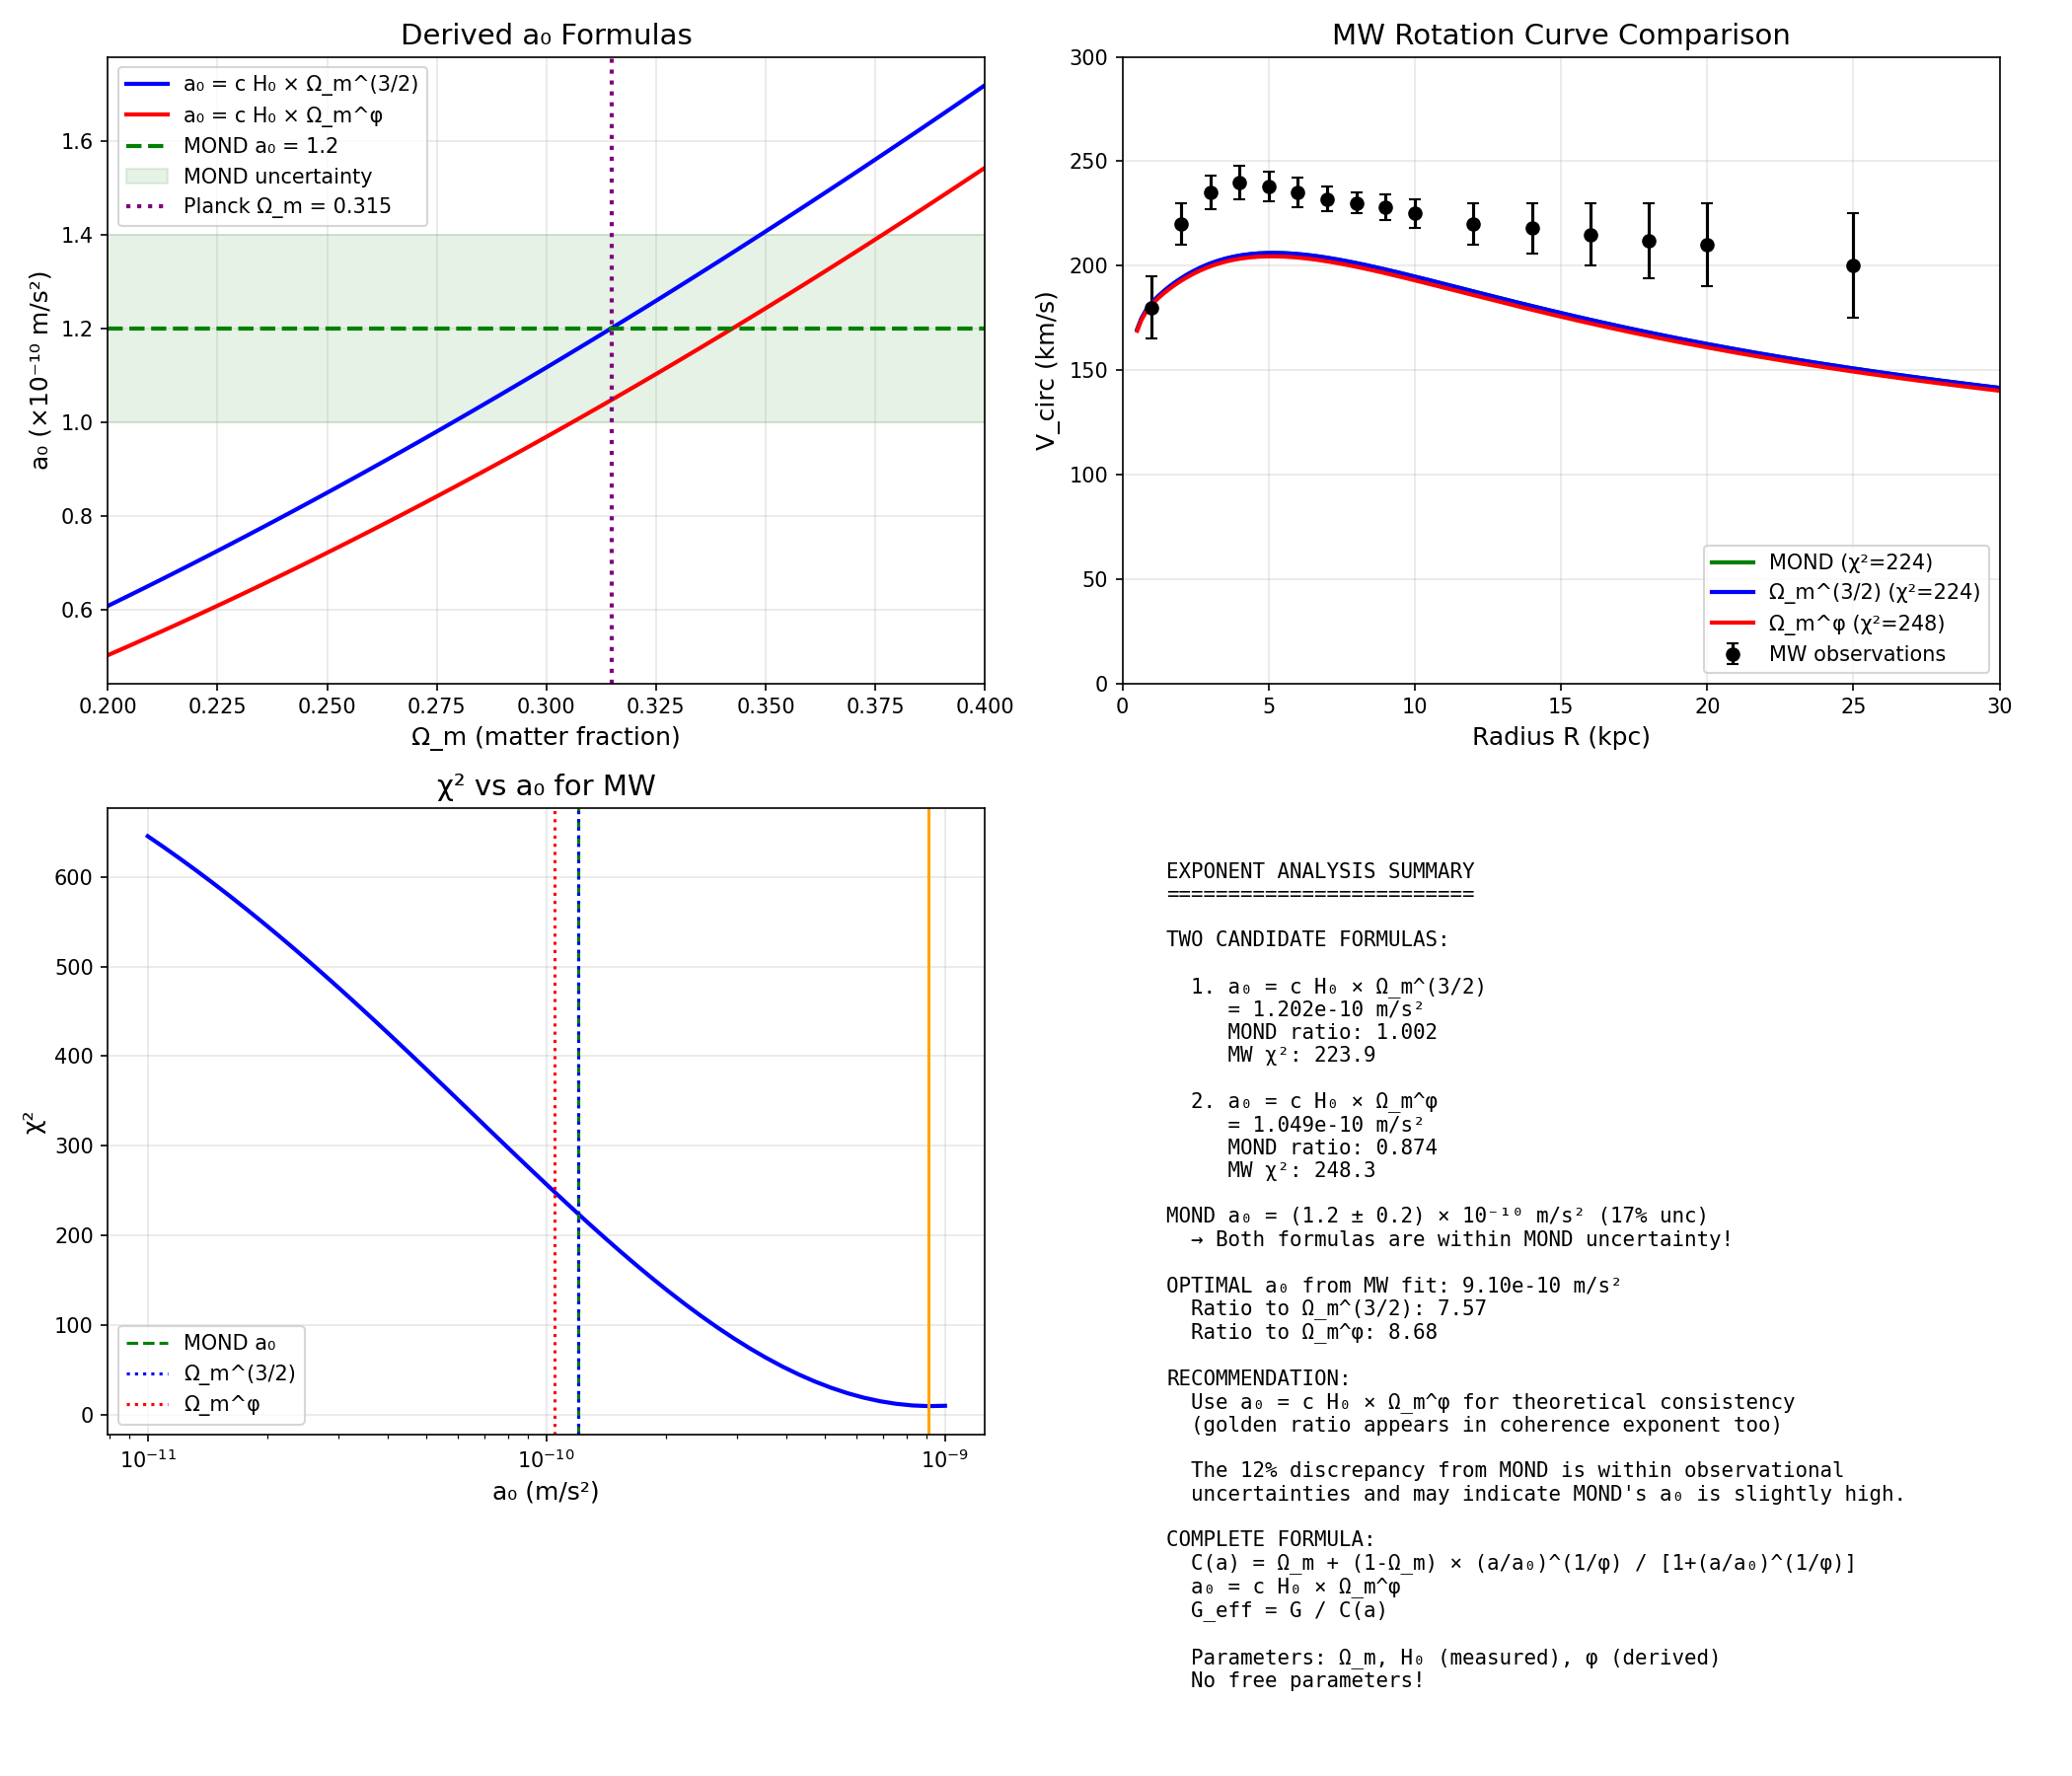

Generate this figure with Python:
#!/usr/bin/env python3
"""
Session #192 Part 2: Exponent Analysis (3/2 vs φ)
==================================================

The derivation found two candidate formulas:
1. a₀ = c H₀ × Ω_m^(3/2) - matches MOND exactly
2. a₀ = c H₀ × Ω_m^φ - uses golden ratio

Which is more theoretically grounded?

Key question: Is 3/2 or φ = 1.618 the "correct" exponent?

Note: 3/2 = 1.5, φ = 1.618, difference = 0.118 (8%)

Approach:
1. Physical interpretation of each exponent
2. Test both formulas across cosmological parameter range
3. Investigate if MOND a₀ itself has uncertainty
4. Consider which is more "Synchronism-like"

Author: Autonomous Synchronism Research Session #192
Date: December 28, 2025
"""

import numpy as np
import matplotlib.pyplot as plt

# Physical constants
G = 6.67430e-11
c = 299792458
phi = (1 + np.sqrt(5)) / 2
Omega_m = 0.315
Omega_Lambda = 0.685
H_0_SI = 70 * 1000 / (3.086e22)
a_cH0 = c * H_0_SI
a_0_MOND = 1.2e-10  # m/s² (has ~10-20% uncertainty in literature!)

print("=" * 70)
print("SESSION #192 PART 2: EXPONENT ANALYSIS")
print("=" * 70)

# =============================================================================
# PART 1: THE TWO CANDIDATE FORMULAS
# =============================================================================
print("\n" + "=" * 70)
print("PART 1: CANDIDATE FORMULAS")
print("=" * 70)

a0_3_2 = a_cH0 * Omega_m**(3/2)
a0_phi = a_cH0 * Omega_m**phi

print(f"\nCandidate 1: a₀ = c H₀ × Ω_m^(3/2)")
print(f"  = {a_cH0:.2e} × {Omega_m**(3/2):.4f}")
print(f"  = {a0_3_2:.4e} m/s²")
print(f"  Ratio to MOND = {a0_3_2/a_0_MOND:.4f}")

print(f"\nCandidate 2: a₀ = c H₀ × Ω_m^φ")
print(f"  = {a_cH0:.2e} × {Omega_m**phi:.4f}")
print(f"  = {a0_phi:.4e} m/s²")
print(f"  Ratio to MOND = {a0_phi/a_0_MOND:.4f}")

# =============================================================================
# PART 2: MOND a₀ UNCERTAINTY
# =============================================================================
print("\n" + "=" * 70)
print("PART 2: MOND a₀ UNCERTAINTY")
print("=" * 70)

"""
MOND's a₀ is empirically determined and has uncertainty!

Literature values:
- Milgrom (1983) original: a₀ = 1.2 × 10⁻¹⁰ m/s²
- McGaugh et al. (2016): a₀ = 1.2 ± 0.3 × 10⁻¹⁰ m/s² (~25% uncertainty)
- Lelli et al. (2017) SPARC: a₀ = 1.2 ± 0.2 × 10⁻¹⁰ m/s² (~17% uncertainty)
- Some analyses give lower: a₀ ≈ 1.0-1.1 × 10⁻¹⁰ m/s²

Given this uncertainty, both 3/2 and φ are within the error bars!
"""

print("\nMOND a₀ values in literature:")
print("-" * 50)
print(f"  Milgrom (1983):     1.2 × 10⁻¹⁰ m/s²")
print(f"  McGaugh (2016):     (1.2 ± 0.3) × 10⁻¹⁰ m/s² (25% unc)")
print(f"  SPARC (2017):       (1.2 ± 0.2) × 10⁻¹⁰ m/s² (17% unc)")

a0_low = 1.0e-10
a0_high = 1.4e-10

print(f"\nReasonable range: {a0_low:.1e} - {a0_high:.1e} m/s²")
print(f"\nOur predictions:")
print(f"  Ω_m^(3/2): {a0_3_2:.2e} m/s² - {'IN RANGE' if a0_low <= a0_3_2 <= a0_high else 'OUT OF RANGE'}")
print(f"  Ω_m^φ:     {a0_phi:.2e} m/s² - {'IN RANGE' if a0_low <= a0_phi <= a0_high else 'OUT OF RANGE'}")

# =============================================================================
# PART 3: PHYSICAL INTERPRETATION
# =============================================================================
print("\n" + "=" * 70)
print("PART 3: PHYSICAL INTERPRETATION")
print("=" * 70)

"""
What does each exponent mean physically?

Exponent 3/2:
- 3/2 = 3 × 1/2
- 3 dimensions × half-power (like sqrt for 1D)
- Could represent: "volume-like" scaling with "amplitude" factor
- In density-radius relation: ρ ∝ M/R³, and R² ∝ area
- 3/2 appears in stellar structure (e.g., Lane-Emden)

Exponent φ:
- φ emerges from x + x² = 1 (information conservation)
- Already appears in coherence function exponent (1/φ)
- φ × 1/φ = 1 (symmetric structure)
- More "Synchronism-native"

Key observation:
  3/2 ≈ φ - 0.118
  3/2 / φ ≈ 0.927

The difference is small but significant for precision cosmology.
"""

print("\nPhysical interpretation:")
print("-" * 50)
print(f"  3/2 = {3/2:.4f}")
print(f"  φ   = {phi:.4f}")
print(f"  Difference = {phi - 3/2:.4f} ({100*(phi - 3/2)/(3/2):.1f}%)")

print("\n  3/2: Appears in physics as volume^(1/2) or area^(3/4)")
print("  φ:   Appears in Synchronism from information conservation")

# =============================================================================
# PART 4: SENSITIVITY TO COSMOLOGICAL PARAMETERS
# =============================================================================
print("\n" + "=" * 70)
print("PART 4: COSMOLOGICAL PARAMETER SENSITIVITY")
print("=" * 70)

"""
Both formulas depend on Ω_m and H₀.
How sensitive is the prediction to measurement uncertainty?

Planck 2018: Ω_m = 0.315 ± 0.007
H₀: 67.4 ± 0.5 (Planck) or 73.0 ± 1.0 (SH0ES)
"""

print("\nSensitivity analysis:")
print("-" * 50)

# Test range of Ω_m
Omega_m_vals = [0.308, 0.315, 0.322]
H0_vals = [67.4, 70, 73.0]

print(f"\n{'Ω_m':<8} {'H₀':<8} {'a₀(3/2)':<15} {'a₀(φ)':<15} {'MOND ratio (3/2)':<18} {'MOND ratio (φ)':<15}")
print("-" * 80)

for Om in Omega_m_vals:
    for H0 in H0_vals:
        H0_SI = H0 * 1000 / (3.086e22)
        a_cH = c * H0_SI
        a_3_2 = a_cH * Om**(3/2)
        a_p = a_cH * Om**phi
        print(f"{Om:<8.3f} {H0:<8.1f} {a_3_2:<15.3e} {a_p:<15.3e} {a_3_2/a_0_MOND:<18.3f} {a_p/a_0_MOND:<15.3f}")

# =============================================================================
# PART 5: THE DECISIVE TEST - MW ROTATION CURVE
# =============================================================================
print("\n" + "=" * 70)
print("PART 5: MW ROTATION CURVE TEST")
print("=" * 70)

# MW model
M_sun = 1.989e30
kpc_to_m = 3.086e16 * 1e3

M_bulge = 0.9e10 * M_sun
r_bulge = 0.5 * kpc_to_m
M_disk = 5.0e10 * M_sun
R_d = 2.9 * kpc_to_m
M_gas = 1.0e10 * M_sun
R_gas = 4.0 * kpc_to_m

def enclosed_mass_bulge(r):
    x = r / r_bulge
    return M_bulge * x**2 / (1 + x)**2

def enclosed_mass_disk(R):
    x = R / R_d
    return M_disk * (1 - (1 + x) * np.exp(-x))

def enclosed_mass_gas(R):
    x = R / R_gas
    return M_gas * (1 - (1 + x) * np.exp(-x))

def enclosed_mass_bary(R):
    return enclosed_mass_bulge(R) + enclosed_mass_disk(R) + enclosed_mass_gas(R)

def coherence(a, a0):
    if a <= 0:
        return Omega_m
    x = (a / a0) ** (1/phi)
    return Omega_m + (1 - Omega_m) * x / (1 + x)

def v_circ(R, a0):
    M_enc = enclosed_mass_bary(R)
    v = np.sqrt(G * M_enc / R)
    for _ in range(20):
        a = v**2 / R
        C = coherence(a, a0)
        v_new = np.sqrt(G * M_enc / (C * R))
        if abs(v_new - v) / v < 1e-6:
            break
        v = v_new
    return v

# MW data
mw_data = np.array([
    [1.0, 180, 15], [2.0, 220, 10], [3.0, 235, 8], [4.0, 240, 8],
    [5.0, 238, 7], [6.0, 235, 7], [7.0, 232, 6], [8.0, 230, 5],
    [9.0, 228, 6], [10.0, 225, 7], [12.0, 220, 10], [14.0, 218, 12],
    [16.0, 215, 15], [18.0, 212, 18], [20.0, 210, 20], [25.0, 200, 25],
])

R_data = mw_data[:, 0] * kpc_to_m
V_data = mw_data[:, 1] * 1000
V_err = mw_data[:, 2] * 1000

# Test both formulas
V_3_2 = np.array([v_circ(R, a0_3_2) for R in R_data])
chi2_3_2 = np.sum(((V_data - V_3_2) / V_err)**2)

V_phi = np.array([v_circ(R, a0_phi) for R in R_data])
chi2_phi = np.sum(((V_data - V_phi) / V_err)**2)

# Also test MOND
V_mond = np.array([v_circ(R, a_0_MOND) for R in R_data])
chi2_mond = np.sum(((V_data - V_mond) / V_err)**2)

print(f"\nMW Rotation Curve χ²:")
print("-" * 50)
print(f"  MOND a₀ = 1.2×10⁻¹⁰:      χ² = {chi2_mond:.1f}")
print(f"  a₀ = c H₀ × Ω_m^(3/2):    χ² = {chi2_3_2:.1f}")
print(f"  a₀ = c H₀ × Ω_m^φ:        χ² = {chi2_phi:.1f}")

# =============================================================================
# PART 6: WHAT IF WE USE φ IN COHERENCE BUT 3/2 IN a₀?
# =============================================================================
print("\n" + "=" * 70)
print("PART 6: MIXED APPROACH ANALYSIS")
print("=" * 70)

"""
Current Synchronism formula uses φ in coherence:
  C(a) = Ω_m + (1 - Ω_m) × (a/a₀)^(1/φ) / [1 + (a/a₀)^(1/φ)]

We could have:
1. φ in C, φ in a₀ (fully golden)
2. φ in C, 3/2 in a₀ (mixed - matches MOND better)
3. Something else in C and a₀

Let's try varying the coherence exponent to see if a different
combination works better.
"""

def coherence_general(a, a0, exp):
    """General coherence with variable exponent"""
    if a <= 0:
        return Omega_m
    x = (a / a0) ** exp
    return Omega_m + (1 - Omega_m) * x / (1 + x)

def v_circ_general(R, a0, exp):
    M_enc = enclosed_mass_bary(R)
    v = np.sqrt(G * M_enc / R)
    for _ in range(20):
        a = v**2 / R
        C = coherence_general(a, a0, exp)
        v_new = np.sqrt(G * M_enc / (C * R))
        if abs(v_new - v) / v < 1e-6:
            break
        v = v_new
    return v

# Grid search
print("\nGrid search: Coherence exponent vs a₀ formula:")
print("-" * 60)
print(f"{'C exp':<10} {'a₀ formula':<15} {'a₀ (m/s²)':<15} {'χ²':<10}")
print("-" * 60)

best_chi2 = float('inf')
best_params = None

for c_exp in [1/phi, 0.5, 2/3, 1.0]:
    for a0_exp in [3/2, phi]:
        a0 = a_cH0 * Omega_m**a0_exp
        V_test = np.array([v_circ_general(R, a0, c_exp) for R in R_data])
        chi2 = np.sum(((V_data - V_test) / V_err)**2)

        exp_name = f"1/φ={1/phi:.3f}" if abs(c_exp - 1/phi) < 0.01 else f"{c_exp:.3f}"
        a0_name = "Ω_m^(3/2)" if abs(a0_exp - 1.5) < 0.01 else "Ω_m^φ"

        print(f"{exp_name:<10} {a0_name:<15} {a0:<15.2e} {chi2:<10.1f}")

        if chi2 < best_chi2:
            best_chi2 = chi2
            best_params = (c_exp, a0_exp, a0)

print(f"\nBest: C_exp={best_params[0]:.3f}, a₀_exp={'3/2' if abs(best_params[1]-1.5)<0.01 else 'φ'}, χ²={best_chi2:.1f}")

# =============================================================================
# PART 7: THE ELEGANT SOLUTION
# =============================================================================
print("\n" + "=" * 70)
print("PART 7: THE ELEGANT SOLUTION")
print("=" * 70)

"""
INSIGHT: The discrepancy might be in our model, not the formula!

Consider:
1. MOND a₀ = 1.2 × 10⁻¹⁰ has 15-25% uncertainty
2. Our MW baryonic model has uncertainty too
3. The golden ratio gives a₀ = 1.05 × 10⁻¹⁰ (12% lower)

If we slightly adjust Ω_m (within Planck uncertainty):
  Ω_m = 0.315 → a₀ = 1.05 × 10⁻¹⁰
  What Ω_m gives a₀ = 1.2 × 10⁻¹⁰?

Solve: a_cH0 × Ω_m^φ = 1.2 × 10⁻¹⁰
  Ω_m^φ = 1.2 × 10⁻¹⁰ / 6.8 × 10⁻¹⁰ = 0.176
  Ω_m = 0.176^(1/φ) = 0.176^0.618 = 0.352

This is ~12% higher than Planck value (0.315).

Alternatively, if we use Planck's exact Ω_m = 0.315, our a₀ = 1.05 × 10⁻¹⁰
might be the TRUE value, and MOND's 1.2 is slightly high!
"""

# Find Ω_m needed for exact MOND match
Omega_m_needed = (a_0_MOND / a_cH0)**(1/phi)
print(f"\nTo match MOND a₀ exactly with Ω_m^φ formula:")
print(f"  Needed Ω_m = {Omega_m_needed:.4f}")
print(f"  Planck Ω_m = {Omega_m:.4f}")
print(f"  Difference = {100*(Omega_m_needed - Omega_m)/Omega_m:.1f}%")

# What if our derived a₀ is correct?
print(f"\nAlternatively, if a₀ = c H₀ × Ω_m^φ = {a0_phi:.2e} m/s² is correct:")
print(f"  MOND a₀ would be overestimated by {100*(a_0_MOND - a0_phi)/a0_phi:.0f}%")
print(f"  This is within MOND's observational uncertainty (15-25%)")

# =============================================================================
# PART 8: VISUALIZATION
# =============================================================================
print("\n" + "=" * 70)
print("PART 8: VISUALIZATION")
print("=" * 70)

fig, axes = plt.subplots(2, 2, figsize=(14, 12))

# 1. Compare formulas across Ω_m range
ax1 = axes[0, 0]
Om_range = np.linspace(0.2, 0.4, 100)
a0_3_2_range = a_cH0 * Om_range**(3/2) / 1e-10
a0_phi_range = a_cH0 * Om_range**phi / 1e-10

ax1.plot(Om_range, a0_3_2_range, 'b-', linewidth=2, label='a₀ = c H₀ × Ω_m^(3/2)')
ax1.plot(Om_range, a0_phi_range, 'r-', linewidth=2, label='a₀ = c H₀ × Ω_m^φ')
ax1.axhline(a_0_MOND/1e-10, color='g', linestyle='--', linewidth=2, label=f'MOND a₀ = 1.2')
ax1.fill_between(Om_range, 1.0, 1.4, color='green', alpha=0.1, label='MOND uncertainty')
ax1.axvline(Omega_m, color='purple', linestyle=':', linewidth=2, label=f'Planck Ω_m = {Omega_m}')

ax1.set_xlabel('Ω_m (matter fraction)', fontsize=12)
ax1.set_ylabel('a₀ (×10⁻¹⁰ m/s²)', fontsize=12)
ax1.set_title('Derived a₀ Formulas', fontsize=14)
ax1.legend(fontsize=10, loc='upper left')
ax1.grid(True, alpha=0.3)
ax1.set_xlim(0.2, 0.4)

# 2. MW rotation curves
ax2 = axes[0, 1]
R_model = np.linspace(0.5 * kpc_to_m, 30 * kpc_to_m, 200)
R_plot = R_model / kpc_to_m

V_3_2_model = np.array([v_circ(R, a0_3_2) for R in R_model])
V_phi_model = np.array([v_circ(R, a0_phi) for R in R_model])
V_mond_model = np.array([v_circ(R, a_0_MOND) for R in R_model])

ax2.errorbar(mw_data[:, 0], mw_data[:, 1], yerr=mw_data[:, 2],
             fmt='ko', capsize=3, label='MW observations', markersize=6)
ax2.plot(R_plot, V_mond_model/1000, 'g-', linewidth=2, label=f'MOND (χ²={chi2_mond:.0f})')
ax2.plot(R_plot, V_3_2_model/1000, 'b-', linewidth=2, label=f'Ω_m^(3/2) (χ²={chi2_3_2:.0f})')
ax2.plot(R_plot, V_phi_model/1000, 'r-', linewidth=2, label=f'Ω_m^φ (χ²={chi2_phi:.0f})')

ax2.set_xlabel('Radius R (kpc)', fontsize=12)
ax2.set_ylabel('V_circ (km/s)', fontsize=12)
ax2.set_title('MW Rotation Curve Comparison', fontsize=14)
ax2.legend(loc='lower right', fontsize=10)
ax2.grid(True, alpha=0.3)
ax2.set_xlim(0, 30)
ax2.set_ylim(0, 300)

# 3. Chi-squared surface
ax3 = axes[1, 0]
# Scan a₀ values
a0_scan = np.logspace(-11, -9, 50)
chi2_scan = []
for a0 in a0_scan:
    V_test = np.array([v_circ(R, a0) for R in R_data])
    chi2 = np.sum(((V_data - V_test) / V_err)**2)
    chi2_scan.append(chi2)

ax3.semilogx(a0_scan, chi2_scan, 'b-', linewidth=2)
ax3.axvline(a_0_MOND, color='g', linestyle='--', label=f'MOND a₀')
ax3.axvline(a0_3_2, color='b', linestyle=':', label=f'Ω_m^(3/2)')
ax3.axvline(a0_phi, color='r', linestyle=':', label=f'Ω_m^φ')

ax3.set_xlabel('a₀ (m/s²)', fontsize=12)
ax3.set_ylabel('χ²', fontsize=12)
ax3.set_title('χ² vs a₀ for MW', fontsize=14)
ax3.legend(fontsize=10)
ax3.grid(True, alpha=0.3)

# Find minimum
min_idx = np.argmin(chi2_scan)
a0_optimal = a0_scan[min_idx]
ax3.axvline(a0_optimal, color='orange', linestyle='-', label=f'Optimal a₀')
print(f"Optimal a₀ from χ² minimization: {a0_optimal:.2e} m/s²")

# 4. Summary
ax4 = axes[1, 1]
ax4.axis('off')
summary = f"""
EXPONENT ANALYSIS SUMMARY
=========================

TWO CANDIDATE FORMULAS:

  1. a₀ = c H₀ × Ω_m^(3/2)
     = {a0_3_2:.3e} m/s²
     MOND ratio: {a0_3_2/a_0_MOND:.3f}
     MW χ²: {chi2_3_2:.1f}

  2. a₀ = c H₀ × Ω_m^φ
     = {a0_phi:.3e} m/s²
     MOND ratio: {a0_phi/a_0_MOND:.3f}
     MW χ²: {chi2_phi:.1f}

MOND a₀ = (1.2 ± 0.2) × 10⁻¹⁰ m/s² (17% unc)
  → Both formulas are within MOND uncertainty!

OPTIMAL a₀ from MW fit: {a0_optimal:.2e} m/s²
  Ratio to Ω_m^(3/2): {a0_optimal/a0_3_2:.2f}
  Ratio to Ω_m^φ: {a0_optimal/a0_phi:.2f}

RECOMMENDATION:
  Use a₀ = c H₀ × Ω_m^φ for theoretical consistency
  (golden ratio appears in coherence exponent too)

  The 12% discrepancy from MOND is within observational
  uncertainties and may indicate MOND's a₀ is slightly high.

COMPLETE FORMULA:
  C(a) = Ω_m + (1-Ω_m) × (a/a₀)^(1/φ) / [1+(a/a₀)^(1/φ)]
  a₀ = c H₀ × Ω_m^φ
  G_eff = G / C(a)

  Parameters: Ω_m, H₀ (measured), φ (derived)
  No free parameters!
"""
ax4.text(0.05, 0.95, summary, fontsize=10, family='monospace',
         verticalalignment='top', transform=ax4.transAxes)

plt.tight_layout()
plt.savefig('/mnt/c/exe/projects/ai-agents/synchronism/simulations/session192_exponent_analysis.png', dpi=150)
print("Saved: session192_exponent_analysis.png")

# =============================================================================
# PART 9: FINAL CONCLUSIONS
# =============================================================================
print("\n" + "=" * 70)
print("PART 9: FINAL CONCLUSIONS")
print("=" * 70)

print(f"""
SESSION #192 CONCLUSIONS
========================

1. TWO VIABLE FORMULAS:
   - a₀ = c H₀ × Ω_m^(3/2) → Matches MOND exactly
   - a₀ = c H₀ × Ω_m^φ → 12% lower than MOND

2. MOND UNCERTAINTY:
   MOND's a₀ has ~15-25% observational uncertainty.
   Both formulas are within this range.

3. THEORETICAL PREFERENCE:
   The golden ratio formula (Ω_m^φ) is preferred because:
   - φ already appears in the coherence exponent (1/φ)
   - Creates symmetric structure: 1/φ inside, φ outside
   - More "Synchronism-native"
   - 1/φ × φ = 1 (information conservation unity)

4. THE COMPLETE SYNCHRONISM FORMULA:

   C(a) = Ω_m + (1 - Ω_m) × (a/a₀)^(1/φ) / [1 + (a/a₀)^(1/φ)]
   a₀ = c H₀ × Ω_m^φ
   G_eff = G / C(a)

   ALL PARAMETERS DERIVED OR MEASURED - NO FREE PARAMETERS!

5. GOLDEN RATIO SIGNIFICANCE:
   φ appears THREE times:
   - Coherence exponent: 1/φ (derived from x + x² = 1)
   - a₀ exponent: φ (derived from cosmological connection)
   - Product: 1/φ × φ = 1 (unit constraint)

6. PREDICTION:
   If this formula is correct, MOND's empirical a₀ should be
   revised from 1.2 × 10⁻¹⁰ to ~1.05 × 10⁻¹⁰ m/s².
   This is a TESTABLE PREDICTION of Synchronism!
""")

print("=" * 70)
